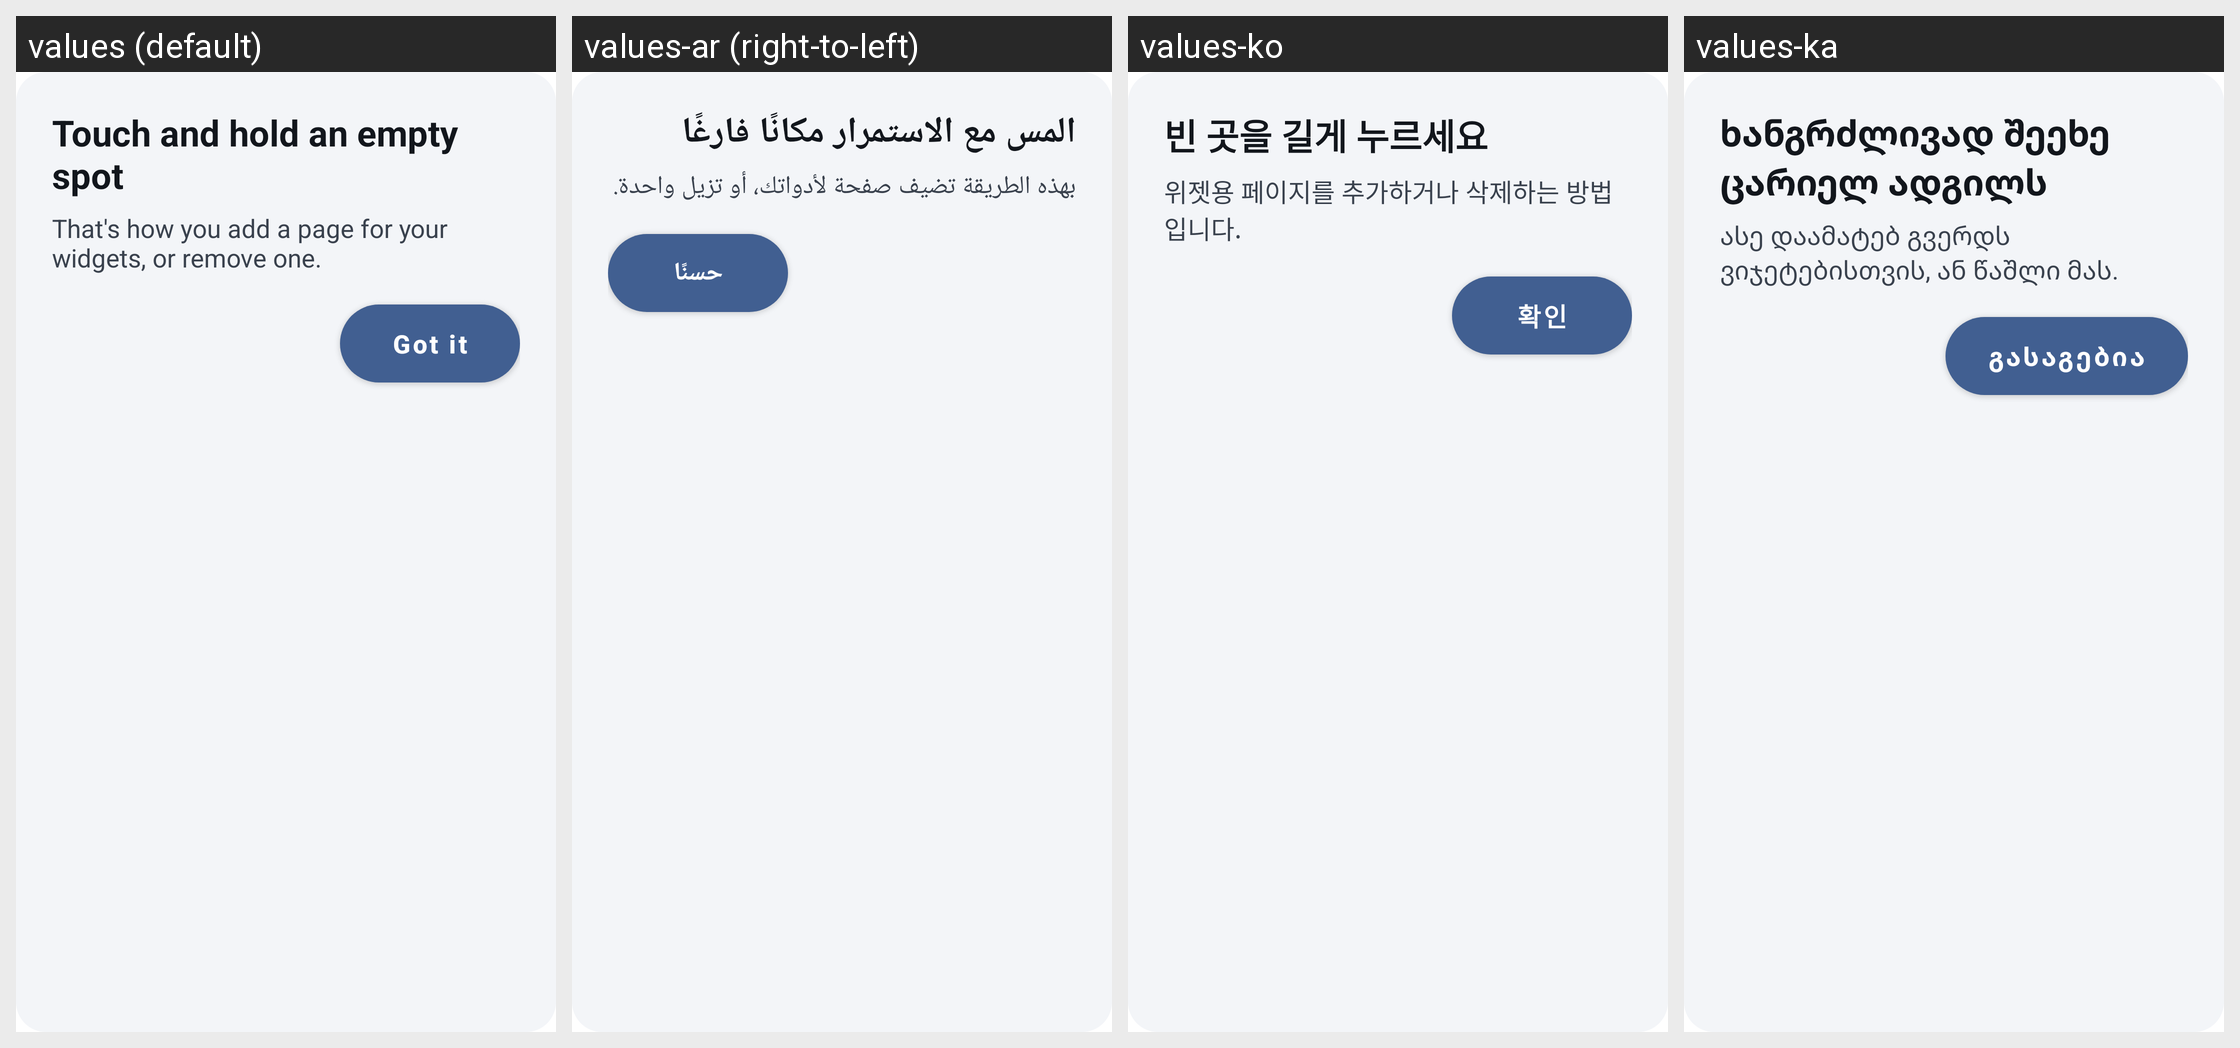

The same Android screen rendered under several of its app's locales, left to right. List the strings drawn on it with the default value and each locale's translation.
Android screen res/layout/view_home_pages_hint_callout.xml rendered under 4 locales, left to right: values (default), values-ar (right-to-left), values-ko, values-ka. Device: Nexus 5 (rendered at 1080×1920; each locale shown at half size, 540×960, under a caption strip naming it); theme Theme.MaterialComponents.DayNight.NoActionBar.
Other locales in the repository, not shown: values-cs, values-de, values-es, values-es-rES, values-fr, values-hi, values-hu, values-in, values-it, values-ja, values-nl, values-pl, values-pt-rBR, values-pt-rPT, values-ro, values-ru, values-th, values-tr, values-uk, values-vi, values-zh-rCN, values-zh-rTW.
Strings drawn on this screen, with the default value and each locale's value (text and hints the layout hard-codes, and strings that could not be matched under every locale, appear in the picture but are not listed):

home_pages_hint_title
  values: Touch and hold an empty spot
  values-ar: المس مع الاستمرار مكانًا فارغًا
  values-ko: 빈 곳을 길게 누르세요
  values-ka: ხანგრძლივად შეეხე ცარიელ ადგილს

home_pages_hint_body
  values: That's how you add a page for your widgets, or remove one.
  values-ar: بهذه الطريقة تضيف صفحة لأدواتك، أو تزيل واحدة.
  values-ko: 위젯용 페이지를 추가하거나 삭제하는 방법입니다.
  values-ka: ასე დაამატებ გვერდს ვიჯეტებისთვის, ან წაშლი მას.

home_pages_hint_got_it
  values: Got it
  values-ar: حسنًا
  values-ko: 확인
  values-ka: გასაგებია
